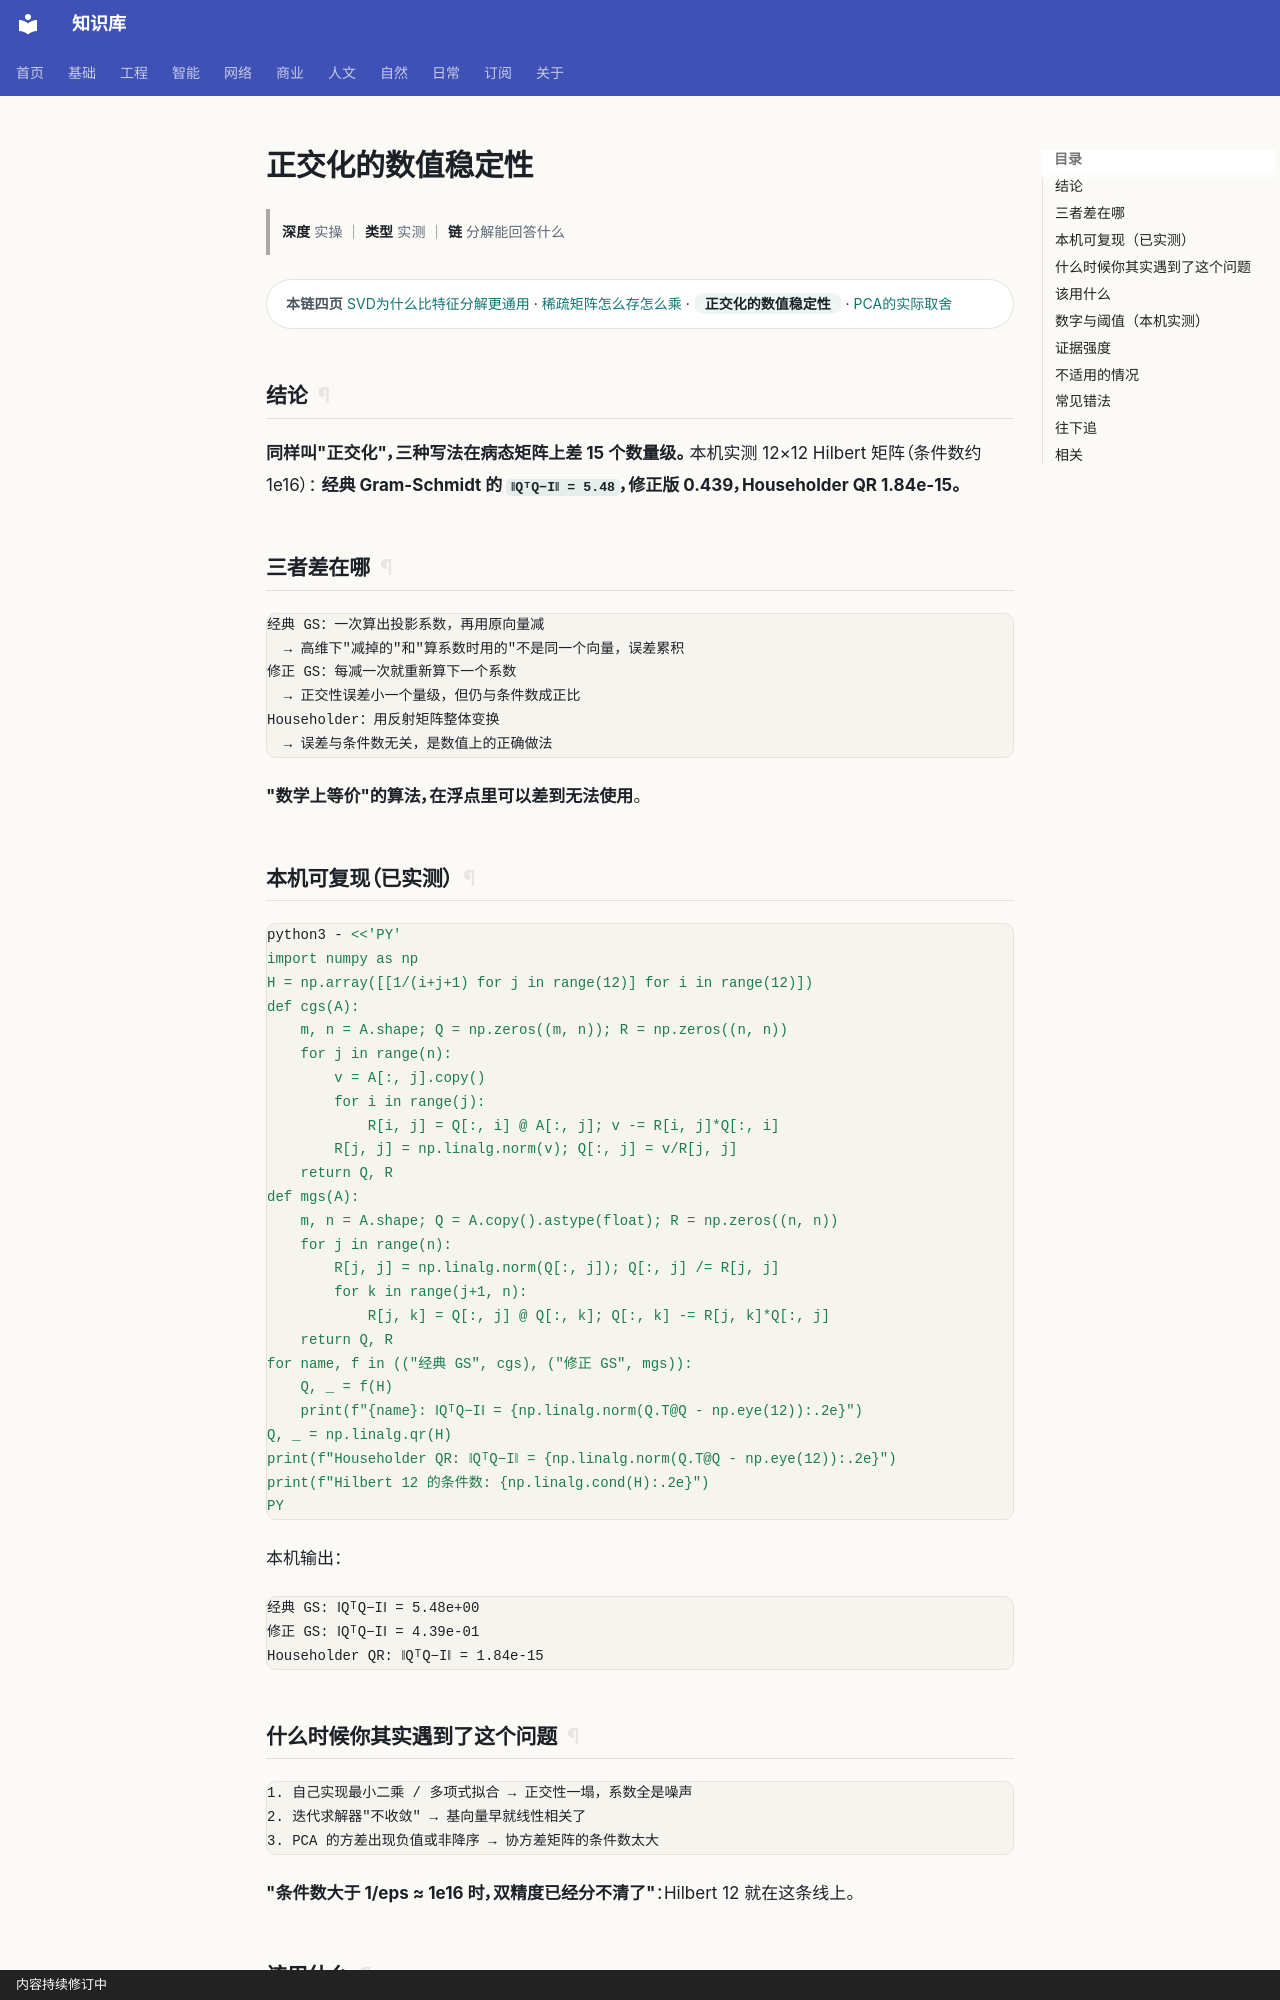

repository: gh503/kb · page: 基础/线性代数/正交化的数值稳定性/index.html · generator: mkdocs · copyright: 内容持续修订中

# 正交化的数值稳定性

> **深度** 实操 ｜ **类型** 实测 ｜ **链** 分解能回答什么

<div class="kb-chain" markdown>
<span class="kb-chain__label">本链四页</span> [SVD为什么比特征分解更通用](SVD为什么比特征分解更通用.md) · [稀疏矩阵怎么存怎么乘](稀疏矩阵怎么存怎么乘.md) · <span class="kb-chain__now">正交化的数值稳定性</span> · [PCA的实际取舍](PCA的实际取舍.md)
</div>


## 结论

**同样叫"正交化"，三种写法在病态矩阵上差 15 个数量级。**
本机实测 12×12 Hilbert 矩阵（条件数约 1e16）：
**经典 Gram-Schmidt 的 `‖QᵀQ−I‖ = 5.48`，修正版 0.439，Householder QR 1.84e-15。**

## 三者差在哪

```text
经典 GS：一次算出投影系数，再用原向量减
  → 高维下"减掉的"和"算系数时用的"不是同一个向量，误差累积
修正 GS：每减一次就重新算下一个系数
  → 正交性误差小一个量级，但仍与条件数成正比
Householder：用反射矩阵整体变换
  → 误差与条件数无关，是数值上的正确做法
```

**"数学上等价"的算法，在浮点里可以差到无法使用**。

## 本机可复现（已实测）

```bash
python3 - <<'PY'
import numpy as np
H = np.array([[1/(i+j+1) for j in range(12)] for i in range(12)])
def cgs(A):
    m, n = A.shape; Q = np.zeros((m, n)); R = np.zeros((n, n))
    for j in range(n):
        v = A[:, j].copy()
        for i in range(j):
            R[i, j] = Q[:, i] @ A[:, j]; v -= R[i, j]*Q[:, i]
        R[j, j] = np.linalg.norm(v); Q[:, j] = v/R[j, j]
    return Q, R
def mgs(A):
    m, n = A.shape; Q = A.copy().astype(float); R = np.zeros((n, n))
    for j in range(n):
        R[j, j] = np.linalg.norm(Q[:, j]); Q[:, j] /= R[j, j]
        for k in range(j+1, n):
            R[j, k] = Q[:, j] @ Q[:, k]; Q[:, k] -= R[j, k]*Q[:, j]
    return Q, R
for name, f in (("经典 GS", cgs), ("修正 GS", mgs)):
    Q, _ = f(H)
    print(f"{name}: ‖QᵀQ−I‖ = {np.linalg.norm(Q.T@Q - np.eye(12)):.2e}")
Q, _ = np.linalg.qr(H)
print(f"Householder QR: ‖QᵀQ−I‖ = {np.linalg.norm(Q.T@Q - np.eye(12)):.2e}")
print(f"Hilbert 12 的条件数: {np.linalg.cond(H):.2e}")
PY
```

本机输出：

```text
经典 GS: ‖QᵀQ−I‖ = 5.48e+00
修正 GS: ‖QᵀQ−I‖ = 4.39e-01
Householder QR: ‖QᵀQ−I‖ = 1.84e-15
```

## 什么时候你其实遇到了这个问题

```text
1. 自己实现最小二乘 / 多项式拟合 → 正交性一塌，系数全是噪声
2. 迭代求解器"不收敛" → 基向量早就线性相关了
3. PCA 的方差出现负值或非降序 → 协方差矩阵的条件数太大
```

**"条件数大于 1/eps ≈ 1e16 时，双精度已经分不清了"**：Hilbert 12 就在这条线上。
